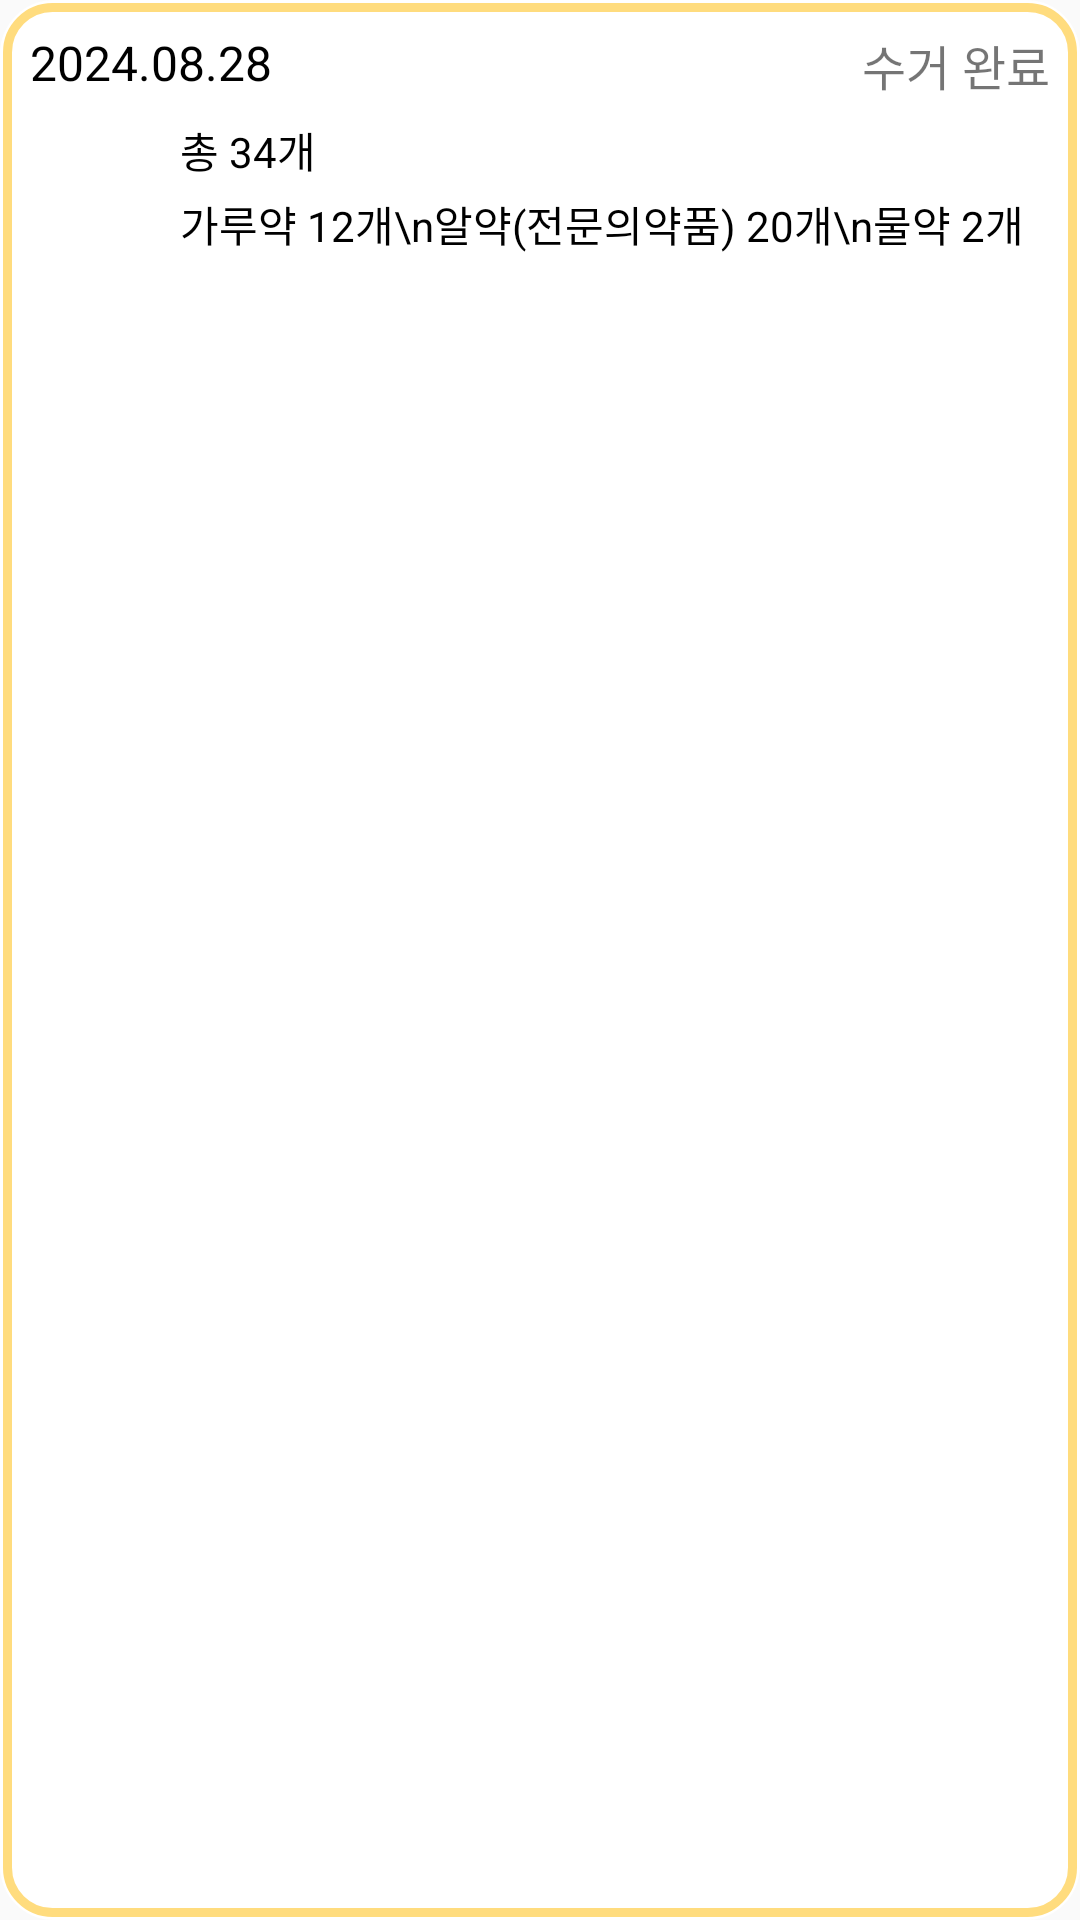

Produce the Android XML layout that renders to this screen, including the resource entries it uses.
<!-- AndroidManifest.xml: application theme Theme.AppCompat.Light.NoActionBar -->
<!-- res/layout/collect_history.xml -->
<?xml version="1.0" encoding="utf-8"?>
<androidx.constraintlayout.widget.ConstraintLayout xmlns:android="http://schemas.android.com/apk/res/android"
    xmlns:app="http://schemas.android.com/apk/res-auto"
    android:layout_width="match_parent"
    android:layout_height="wrap_content"
    android:padding="10dp"
    android:background="@drawable/collect_history_border"
    android:layout_marginVertical="8dp">

    <TextView
        android:id="@+id/tv_date"
        android:layout_width="wrap_content"
        android:layout_height="wrap_content"
        android:text="2024.08.28"
        android:textColor="@color/black"
        android:textSize="16sp"
        app:layout_constraintTop_toTopOf="parent"
        app:layout_constraintStart_toStartOf="parent" />

    <TextView
        android:id="@+id/tv_status"
        android:layout_width="wrap_content"
        android:layout_height="wrap_content"
        android:text="수거 완료"
        android:textSize="16sp"
        app:layout_constraintTop_toTopOf="parent"
        app:layout_constraintEnd_toEndOf="parent" />

    <ImageView
        android:id="@+id/iv_icon"
        android:layout_width="40dp"
        android:layout_height="40dp"
        android:layout_marginTop="8dp"
        android:layout_marginEnd="8dp"
        app:layout_constraintTop_toBottomOf="@id/tv_date"
        app:layout_constraintStart_toStartOf="parent" />

    <TextView
        android:id="@+id/tv_total_items"
        android:layout_width="wrap_content"
        android:layout_height="wrap_content"
        android:text="총 34개"
        android:textColor="@color/black"
        android:textSize="14sp"
        app:layout_constraintTop_toTopOf="@id/iv_icon"
        app:layout_constraintStart_toEndOf="@id/iv_icon"
        android:layout_marginStart="10dp"/>

    <TextView
        android:id="@+id/tv_detail"
        android:layout_width="wrap_content"
        android:layout_height="wrap_content"
        android:text="가루약 12개\n알약(전문의약품) 20개\n물약 2개"
        android:textColor="@color/black"
        android:textSize="14sp"
        app:layout_constraintTop_toBottomOf="@id/tv_total_items"
        app:layout_constraintStart_toEndOf="@id/iv_icon"
        android:layout_marginTop="4dp"
        android:layout_marginStart="10dp"/>

</androidx.constraintlayout.widget.ConstraintLayout>
<!-- resources referenced by this layout -->
<resources>
  <color name="black">#FF000000</color>
  <!-- drawable collect_history_border (drawable) -->
  <?xml version="1.0" encoding="utf-8"?>
  <layer-list xmlns:android="http://schemas.android.com/apk/res/android">
      
      <item>
          <shape android:shape="rectangle">
              <solid android:color="#FFFFFF" /> 
              <corners android:radius="18dp" />
          </shape>
      </item>
  
      
      <item android:left="1dp" android:right="1dp" android:top="1dp" android:bottom="1dp">
          <shape android:shape="rectangle">
              <stroke
                  android:width="3dp"
                  android:color="@color/yellow" /> 
              <corners android:radius="15dp" />
          </shape>
      </item>
  </layer-list>
  <color name="yellow">#FFDC7E</color>
</resources>
